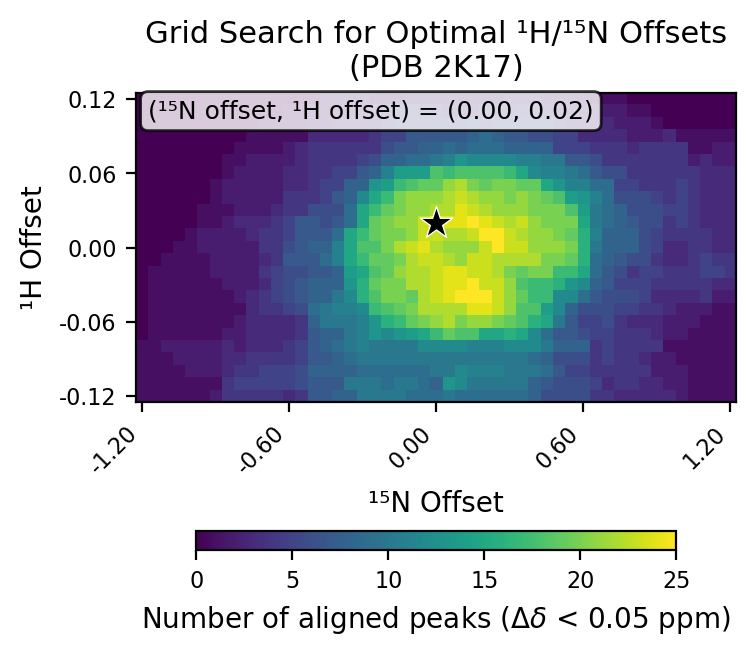

The file beside this chart, header and first rows:
# h_min, -0.12
# h_max, 0.12
# h_step, 0.01
# n_min, -1.2
# n_max, 1.2
# n_step, 0.05
# cutoff, 0.05
h_values, -0.12, -0.11, -0.1, -0.09, -0.08, -0.07, -0.06, -0.05, -0.04, -0.03, -0.02, -0.01, 0.0, 0.01, 0.02, 0.03, 0.04, 0.05, 0.06, 0.07, 0.08, 0.09, 0.1
n_values, -1.2, -1.15, -1.1, -1.05, -1.0, -0.95, -0.9, -0.85, -0.8, -0.75, -0.7, -0.65, -0.6, -0.55, -0.5, -0.45, -0.4, -0.35, -0.3, -0.25, -0.2, -0.15, -0.1
-0.12, 1, 1, 1, 1, 1, 1, 2, 4, 4, 4, 4, 4, 3, 4, 7, 7, 8, 8, 10, 10, 10, 10, 9
-0.11, 1, 1, 1, 1, 1, 1, 1, 4, 5, 5, 5, 5, 5, 6, 7, 7, 7, 10, 10, 10, 9, 10, 10
-0.1, 1, 1, 1, 1, 2, 2, 2, 3, 4, 4, 5, 5, 5, 6, 8, 8, 8, 8, 9, 9, 9, 9, 9
-0.09, 1, 1, 1, 2, 2, 2, 2, 3, 3, 4, 4, 4, 4, 5, 7, 7, 8, 9, 10, 10, 10, 10, 10
-0.08, 1, 1, 2, 2, 2, 2, 2, 3, 2, 3, 3, 3, 4, 5, 7, 8, 9, 10, 11, 10, 10, 10, 10
-0.07, 0, 1, 1, 1, 1, 1, 1, 2, 2, 3, 3, 3, 3, 4, 7, 8, 8, 10, 11, 13, 12, 13, 14
-0.06, 0, 1, 1, 1, 1, 1, 1, 1, 2, 3, 3, 3, 3, 4, 8, 10, 10, 10, 11, 13, 16, 17, 19
-0.05, 0, 1, 1, 1, 1, 1, 1, 1, 1, 3, 4, 4, 5, 6, 9, 10, 11, 11, 12, 17, 18, 19, 20
-0.04, 0, 1, 1, 1, 1, 1, 1, 1, 2, 3, 4, 5, 6, 7, 8, 8, 10, 12, 16, 18, 20, 20, 19
-0.03, 0, 1, 1, 1, 1, 1, 1, 2, 2, 2, 3, 5, 6, 7, 8, 8, 8, 13, 16, 19, 20, 20, 22
-0.02, 0, 1, 1, 1, 1, 1, 2, 2, 2, 2, 4, 5, 6, 6, 7, 7, 8, 14, 15, 18, 19, 21, 22
-0.01, 0, 0, 1, 1, 1, 1, 2, 2, 2, 2, 3, 4, 7, 7, 7, 9, 11, 15, 17, 19, 19, 20, 22
0.0, 0, 0, 0, 1, 1, 2, 2, 2, 2, 2, 4, 4, 6, 7, 8, 8, 11, 15, 18, 18, 20, 22, 23
0.01, 0, 0, 0, 0, 1, 2, 2, 2, 2, 3, 4, 4, 5, 7, 7, 7, 9, 15, 17, 19, 20, 20, 21
0.02, 0, 0, 0, 0, 0, 1, 1, 2, 3, 3, 3, 4, 5, 7, 7, 6, 7, 9, 15, 19, 20, 21, 21
0.03, 0, 0, 0, 0, 0, 1, 1, 1, 2, 2, 2, 3, 4, 4, 6, 6, 6, 9, 15, 17, 19, 20, 21
0.04, 0, 0, 0, 0, 0, 0, 1, 2, 2, 2, 2, 2, 4, 4, 4, 5, 7, 8, 12, 15, 17, 20, 21
0.05, 0, 0, 0, 0, 0, 0, 1, 2, 2, 2, 2, 2, 3, 3, 4, 5, 5, 8, 8, 13, 14, 17, 18
0.06, 0, 0, 0, 0, 0, 0, 0, 1, 2, 2, 2, 2, 3, 3, 4, 4, 5, 5, 7, 8, 11, 14, 14
0.07, 0, 0, 0, 0, 0, 0, 0, 1, 1, 2, 2, 2, 2, 3, 4, 4, 4, 4, 5, 6, 8, 8, 9
0.08, 0, 0, 0, 0, 0, 0, 0, 0, 1, 1, 1, 1, 2, 3, 4, 4, 4, 4, 4, 4, 6, 7, 7
0.09, 0, 0, 0, 0, 0, 0, 0, 0, 0, 1, 1, 1, 1, 1, 3, 3, 3, 3, 3, 4, 5, 5, 7
0.1, 0, 0, 0, 0, 0, 0, 0, 0, 0, 0, 1, 1, 1, 1, 2, 2, 3, 3, 3, 3, 4, 5, 5
0.11, 0, 0, 0, 0, 0, 0, 0, 0, 0, 0, 0, 0, 1, 1, 2, 2, 2, 2, 2, 3, 3, 4, 5
0.12, 0, 0, 0, 0, 0, 0, 0, 0, 0, 0, 0, 0, 0, 0, 0, 2, 2, 2, 2, 1, 1, 1, 2
best_n_offset, 0.0
best_h_offset, 0.02
best_count, 25
